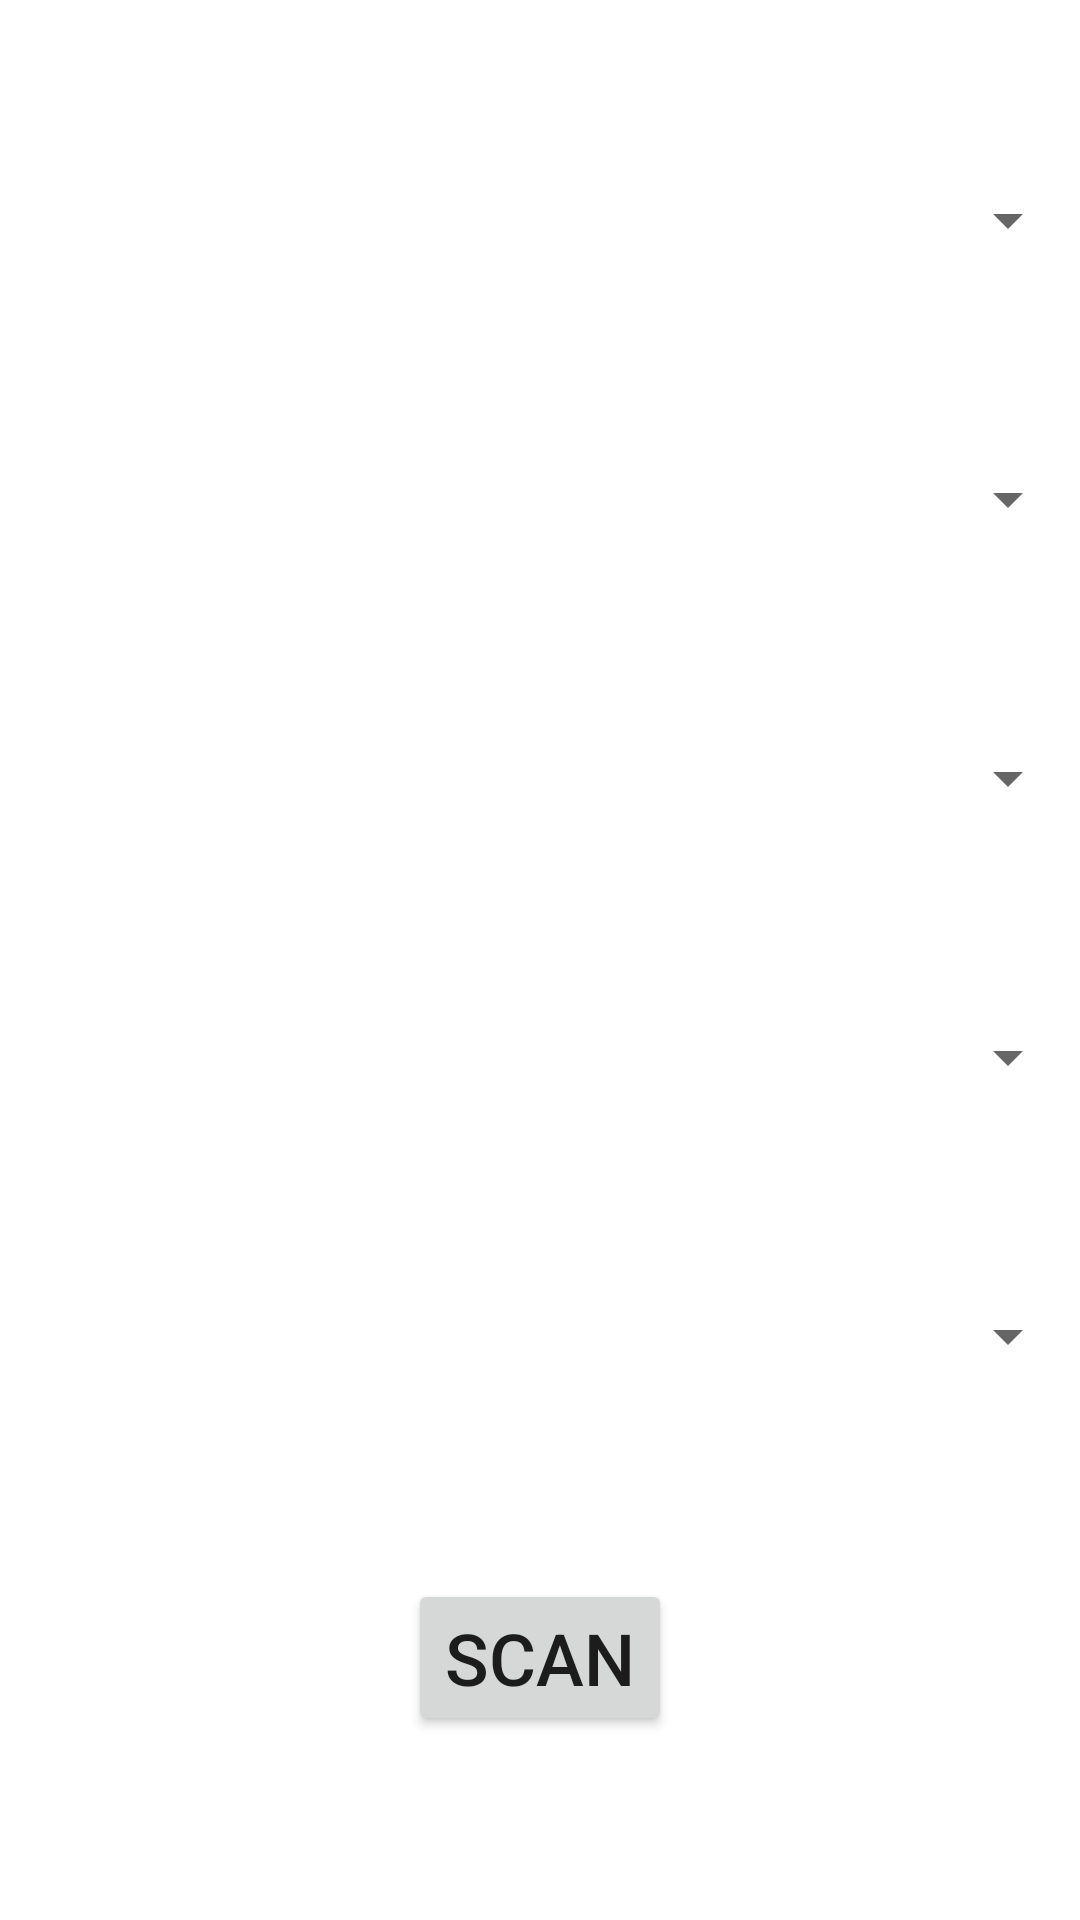

Here is an Android app screen rendered from its layout file. Give the layout XML and the strings, colors and styles it references.
<!-- AndroidManifest.xml: application theme Theme.DoInventories -->
<!-- res/layout/activity_relocate.xml -->
<?xml version="1.0" encoding="utf-8"?>
<androidx.constraintlayout.widget.ConstraintLayout xmlns:android="http://schemas.android.com/apk/res/android"
    xmlns:app="http://schemas.android.com/apk/res-auto"
    xmlns:tools="http://schemas.android.com/tools"
    android:layout_width="match_parent"
    android:layout_height="match_parent">

    <LinearLayout
        android:layout_width="match_parent"
        android:layout_height="match_parent"
        android:gravity="center"
        android:orientation="vertical">

        <Spinner
            android:id="@+id/spinner1"
            android:layout_width="match_parent"
            android:layout_height="wrap_content" />

        <Spinner
            android:id="@+id/spinner2"
            android:layout_width="match_parent"
            android:layout_height="wrap_content"
            android:layout_marginTop="@dimen/that_margin" />

        <Spinner
            android:id="@+id/spinner3"
            android:layout_width="match_parent"
            android:layout_height="wrap_content"
            android:layout_marginTop="@dimen/that_margin" />

        <Spinner
            android:id="@+id/spinner4"
            android:layout_width="match_parent"
            android:layout_height="wrap_content"
            android:layout_marginTop="@dimen/that_margin" />

        <Spinner
            android:id="@+id/spinner5"
            android:layout_width="match_parent"
            android:layout_height="wrap_content"
            android:layout_marginTop="@dimen/that_margin" />

        <Button
            android:id="@+id/scan_button"
            android:layout_width="wrap_content"
            android:layout_height="wrap_content"
            android:layout_marginTop="@dimen/that_margin"
            android:textSize="@dimen/button_font"
            android:text="SCAN"/>

    </LinearLayout>

</androidx.constraintlayout.widget.ConstraintLayout>
<!-- resources referenced by this layout -->
<resources>
  <dimen name="button_font">24sp</dimen>
  <dimen name="that_margin">69dp</dimen>
  <style name="Theme.DoInventories" parent="Theme.MaterialComponents.DayNight.DarkActionBar">
          
          <item name="colorPrimary">@color/purple_500</item>
          <item name="colorPrimaryVariant">@color/purple_700</item>
          <item name="colorOnPrimary">@color/white</item>
          
          <item name="colorSecondary">@color/teal_200</item>
          <item name="colorSecondaryVariant">@color/teal_700</item>
          <item name="colorOnSecondary">@color/black</item>
          
          <item name="android:statusBarColor" tools:targetApi="l">?attr/colorPrimaryVariant</item>
          
      </style>
  <!-- not gathered from this repository: default colours our renderer supplied (Android Studio template values) -->
  <color name="purple_500">#FF6200EE</color>
  <color name="purple_700">#FF3700B3</color>
  <color name="teal_200">#FF03DAC5</color>
  <color name="teal_700">#FF018786</color>
  <color name="black">#FF000000</color>
  <color name="white">#FFFFFFFF</color>
</resources>
